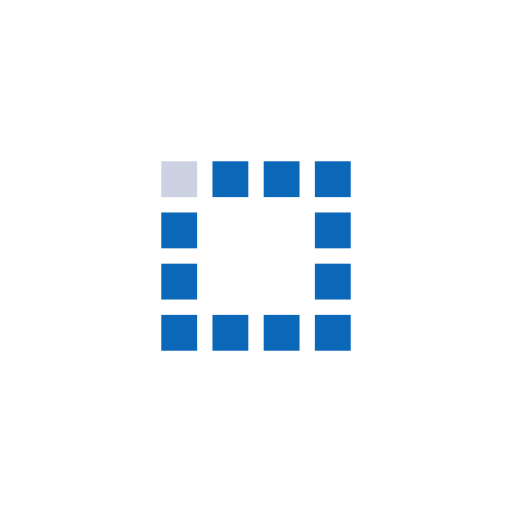
t = 0.00 s
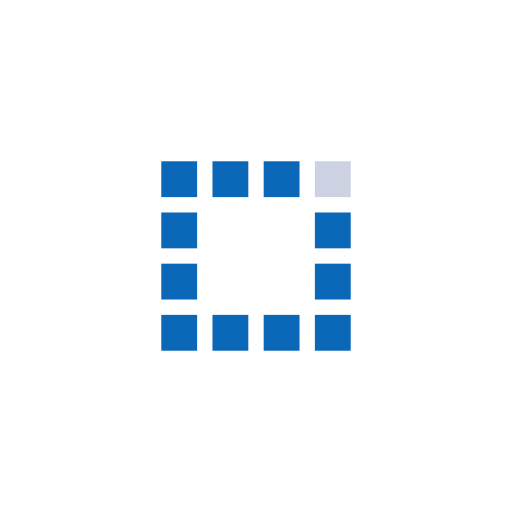
t = 0.34 s
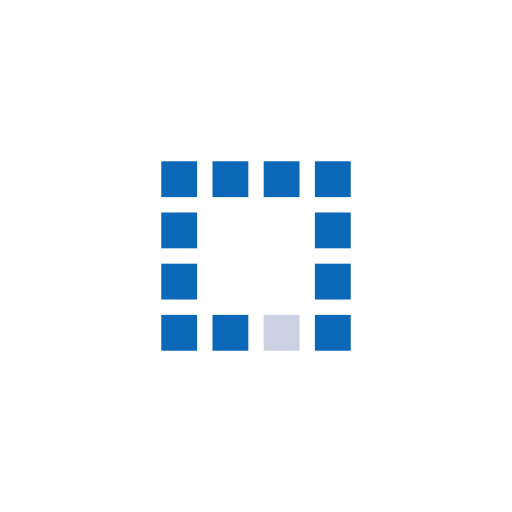
t = 0.68 s
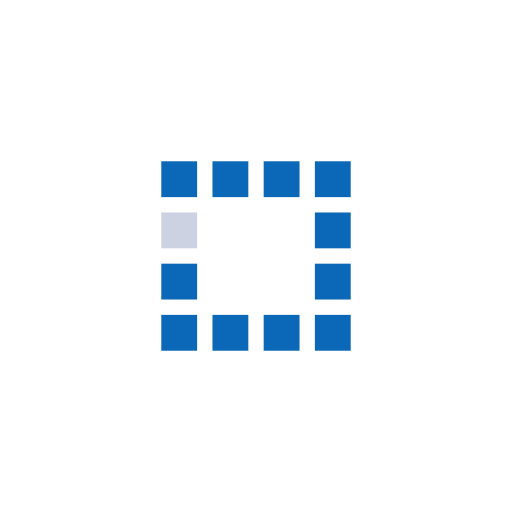
t = 1.02 s
t = 1.36 s: frame unchanged from t = 0.34 s, image omitted
t = 1.70 s: frame unchanged from t = 0.68 s, image omitted

The animated SVG that drew these frames (rendered in a browser with its animation timeline set to each time). Animation: 12 SMIL elements (animate=12); one cycle of 2.04 s, repeats indefinitely.

<?xml version="1.0" encoding="utf-8"?>
<svg xmlns="http://www.w3.org/2000/svg" xmlns:xlink="http://www.w3.org/1999/xlink" style="margin: auto; background: rgba(0, 0, 0, 0) none repeat scroll 0% 0%; display: block; shape-rendering: auto;" width="201px" height="201px" viewBox="0 0 100 100" preserveAspectRatio="xMidYMid">
<rect x="31.5" y="31.5" width="7" height="7" fill="#0b67b7">
  <animate attributeName="fill" values="#cdd2e2;#0b67b7;#0b67b7" keyTimes="0;0.08333333333333333;1" dur="1.0638297872340425s" repeatCount="indefinite" begin="0s" calcMode="discrete"></animate>
</rect><rect x="41.5" y="31.5" width="7" height="7" fill="#0b67b7">
  <animate attributeName="fill" values="#cdd2e2;#0b67b7;#0b67b7" keyTimes="0;0.08333333333333333;1" dur="1.0638297872340425s" repeatCount="indefinite" begin="0.08865248226950354s" calcMode="discrete"></animate>
</rect><rect x="51.5" y="31.5" width="7" height="7" fill="#0b67b7">
  <animate attributeName="fill" values="#cdd2e2;#0b67b7;#0b67b7" keyTimes="0;0.08333333333333333;1" dur="1.0638297872340425s" repeatCount="indefinite" begin="0.17730496453900707s" calcMode="discrete"></animate>
</rect><rect x="61.5" y="31.5" width="7" height="7" fill="#0b67b7">
  <animate attributeName="fill" values="#cdd2e2;#0b67b7;#0b67b7" keyTimes="0;0.08333333333333333;1" dur="1.0638297872340425s" repeatCount="indefinite" begin="0.26595744680851063s" calcMode="discrete"></animate>
</rect><rect x="31.5" y="41.5" width="7" height="7" fill="#0b67b7">
  <animate attributeName="fill" values="#cdd2e2;#0b67b7;#0b67b7" keyTimes="0;0.08333333333333333;1" dur="1.0638297872340425s" repeatCount="indefinite" begin="0.9751773049645389s" calcMode="discrete"></animate>
</rect><rect x="61.5" y="41.5" width="7" height="7" fill="#0b67b7">
  <animate attributeName="fill" values="#cdd2e2;#0b67b7;#0b67b7" keyTimes="0;0.08333333333333333;1" dur="1.0638297872340425s" repeatCount="indefinite" begin="0.35460992907801414s" calcMode="discrete"></animate>
</rect><rect x="31.5" y="51.5" width="7" height="7" fill="#0b67b7">
  <animate attributeName="fill" values="#cdd2e2;#0b67b7;#0b67b7" keyTimes="0;0.08333333333333333;1" dur="1.0638297872340425s" repeatCount="indefinite" begin="0.8865248226950354s" calcMode="discrete"></animate>
</rect><rect x="61.5" y="51.5" width="7" height="7" fill="#0b67b7">
  <animate attributeName="fill" values="#cdd2e2;#0b67b7;#0b67b7" keyTimes="0;0.08333333333333333;1" dur="1.0638297872340425s" repeatCount="indefinite" begin="0.4432624113475177s" calcMode="discrete"></animate>
</rect><rect x="31.5" y="61.5" width="7" height="7" fill="#0b67b7">
  <animate attributeName="fill" values="#cdd2e2;#0b67b7;#0b67b7" keyTimes="0;0.08333333333333333;1" dur="1.0638297872340425s" repeatCount="indefinite" begin="0.7978723404255318s" calcMode="discrete"></animate>
</rect><rect x="41.5" y="61.5" width="7" height="7" fill="#0b67b7">
  <animate attributeName="fill" values="#cdd2e2;#0b67b7;#0b67b7" keyTimes="0;0.08333333333333333;1" dur="1.0638297872340425s" repeatCount="indefinite" begin="0.7092198581560283s" calcMode="discrete"></animate>
</rect><rect x="51.5" y="61.5" width="7" height="7" fill="#0b67b7">
  <animate attributeName="fill" values="#cdd2e2;#0b67b7;#0b67b7" keyTimes="0;0.08333333333333333;1" dur="1.0638297872340425s" repeatCount="indefinite" begin="0.6205673758865248s" calcMode="discrete"></animate>
</rect><rect x="61.5" y="61.5" width="7" height="7" fill="#0b67b7">
  <animate attributeName="fill" values="#cdd2e2;#0b67b7;#0b67b7" keyTimes="0;0.08333333333333333;1" dur="1.0638297872340425s" repeatCount="indefinite" begin="0.5319148936170213s" calcMode="discrete"></animate>
</rect>
<!-- [ldio] generated by https://loading.io/ --></svg>